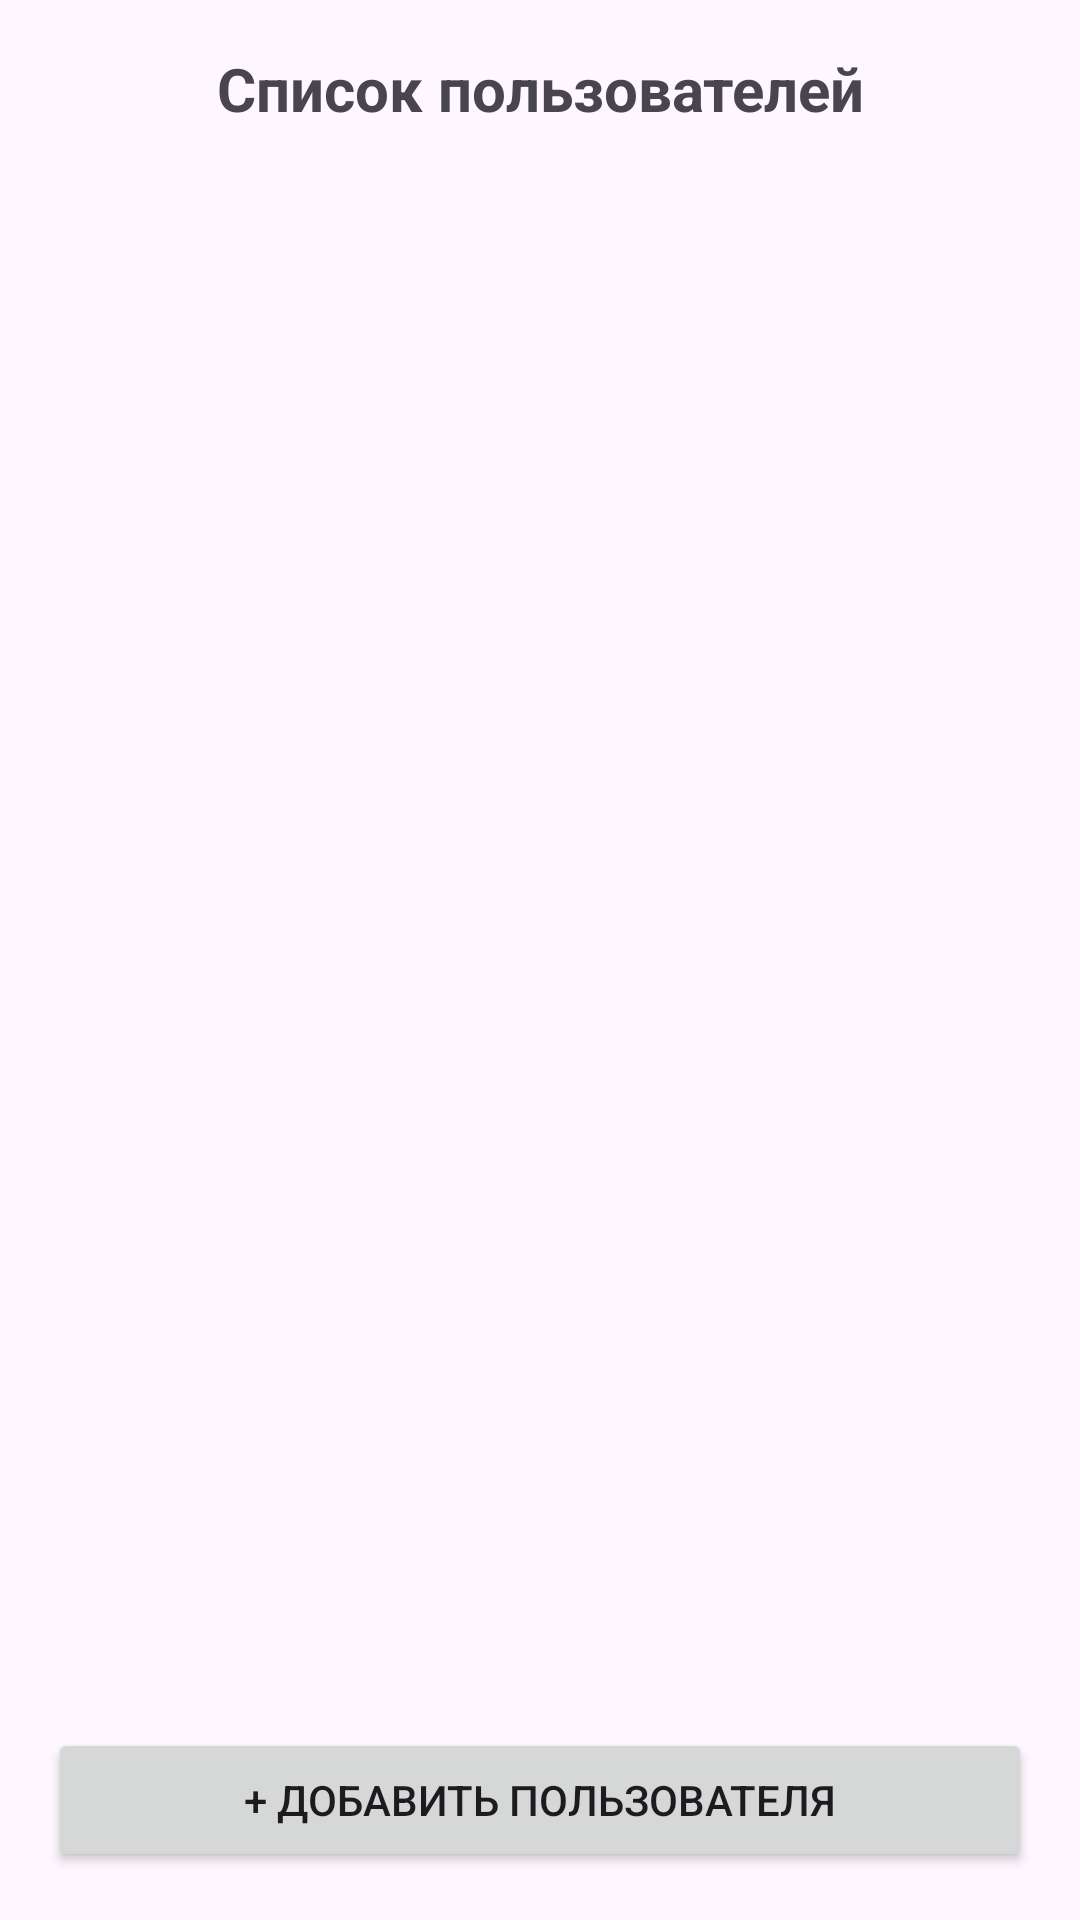

Here is an Android app screen rendered from its layout file. Give the layout XML and the strings, colors and styles it references.
<!-- AndroidManifest.xml: application theme Theme.BonusWalletKrepko -->
<!-- res/layout/activity_admin_main.xml -->
<?xml version="1.0" encoding="utf-8"?>
<LinearLayout xmlns:android="http://schemas.android.com/apk/res/android"
    android:layout_width="match_parent"
    android:layout_height="match_parent"
    android:orientation="vertical"
    android:padding="16dp">

    <TextView
        android:layout_width="match_parent"
        android:layout_height="wrap_content"
        android:text="Список пользователей"
        android:textSize="20sp"
        android:textStyle="bold"
        android:gravity="center"
        android:layout_marginBottom="24dp"/>

    <ListView
        android:id="@+id/listViewUsers"
        android:layout_width="match_parent"
        android:layout_height="0dp"
        android:layout_weight="1"
        android:layout_marginBottom="16dp"/>

    <Button
        android:id="@+id/btnAddUser"
        android:layout_width="match_parent"
        android:layout_height="wrap_content"
        android:text="+ ДОБАВИТЬ ПОЛЬЗОВАТЕЛЯ"/>

</LinearLayout>
<!-- resources referenced by this layout -->
<resources>
  <style name="Theme.BonusWalletKrepko" parent="Base.Theme.BonusWalletKrepko" />
  <style name="Base.Theme.BonusWalletKrepko" parent="Theme.Material3.DayNight.NoActionBar">
          
          
      </style>
</resources>
